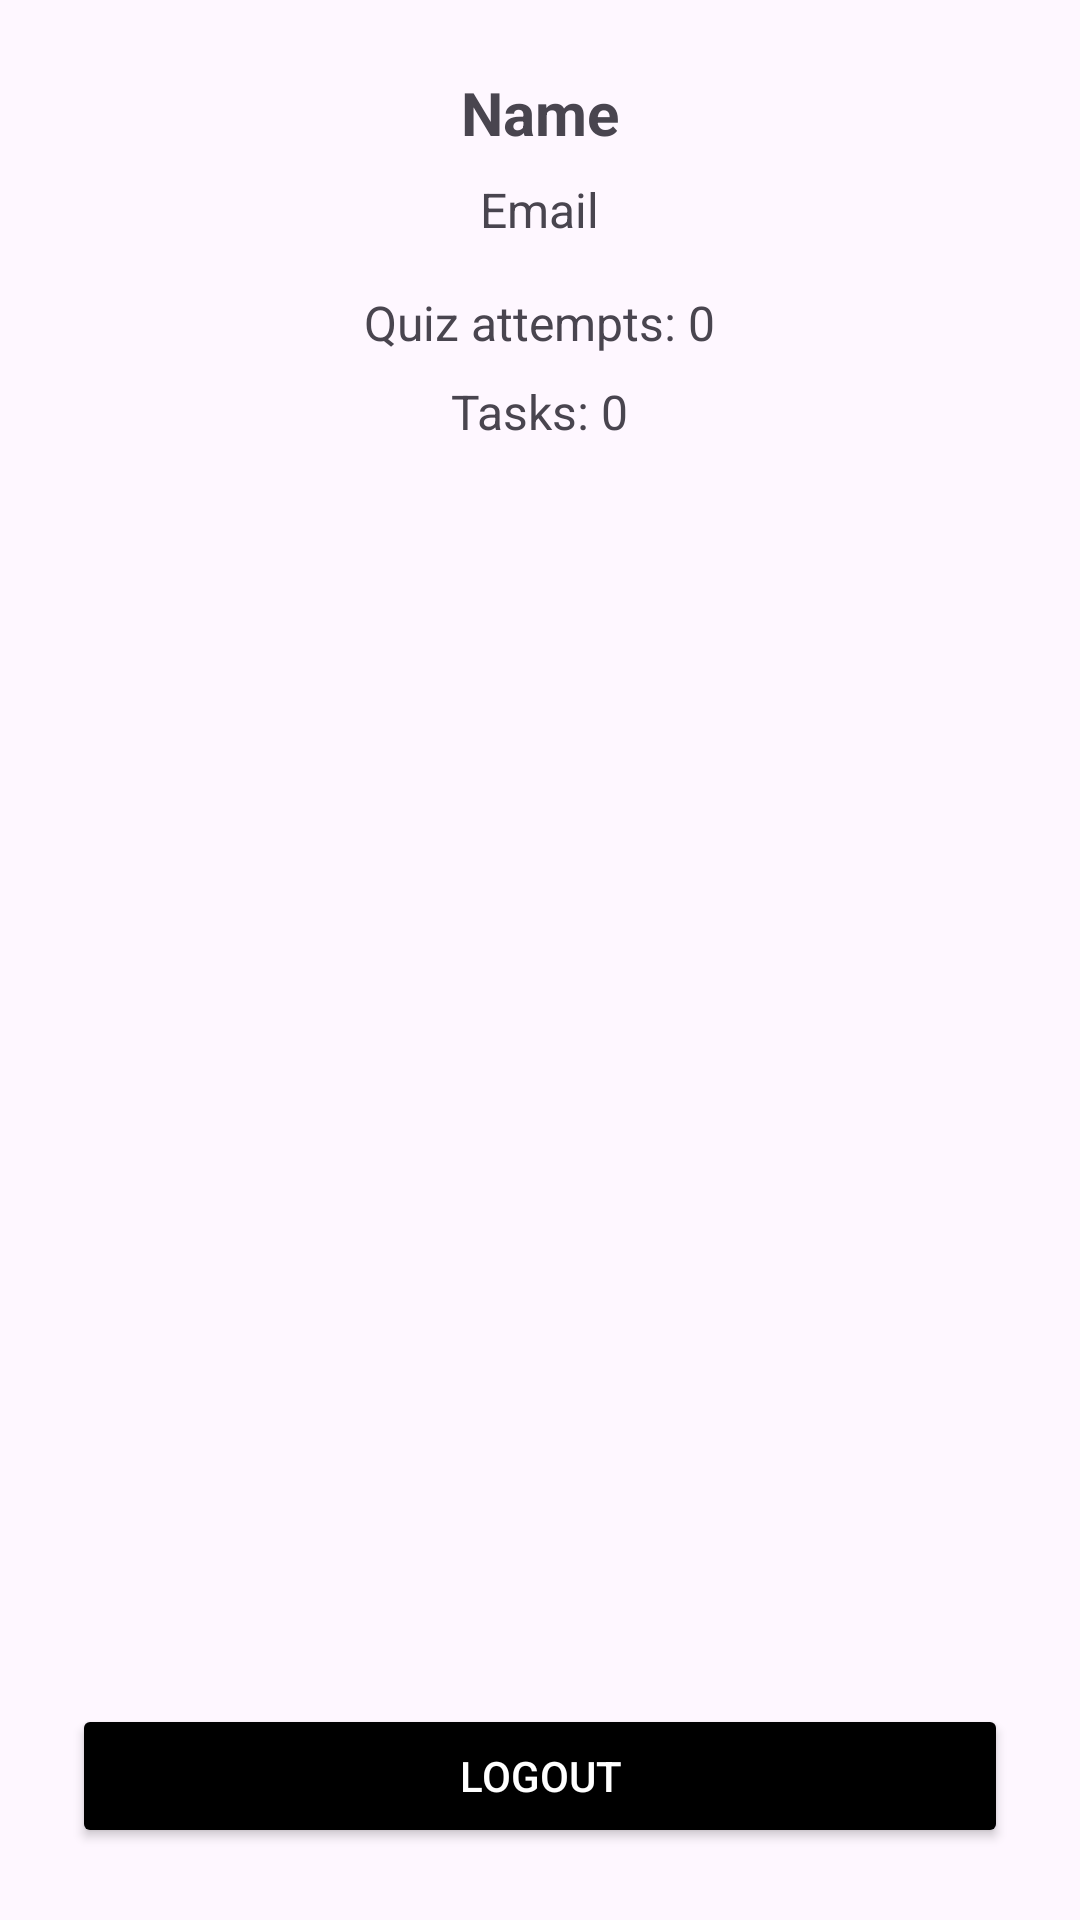

The Android layout XML behind this screen, and the referenced resources:
<!-- AndroidManifest.xml: application theme Theme.SocialLearningApplication -->
<!-- res/layout/fragment_profile.xml -->
<?xml version="1.0" encoding="utf-8"?>
<LinearLayout xmlns:android="http://schemas.android.com/apk/res/android"
    android:layout_width="match_parent"
    android:layout_height="match_parent"
    android:layout_marginTop="50dp"
    android:layout_marginBottom="50dp"
    android:gravity="center_horizontal"
    android:orientation="vertical"
    android:padding="24dp">

    
    <TextView
        android:id="@+id/tvName"
        android:layout_width="wrap_content"
        android:layout_height="wrap_content"
        android:layout_marginBottom="8dp"
        android:text="Name"
        android:textSize="20sp"
        android:textStyle="bold" />

    <TextView
        android:id="@+id/tvEmail"
        android:layout_width="wrap_content"
        android:layout_height="wrap_content"
        android:layout_marginBottom="16dp"
        android:text="Email"
        android:textSize="16sp" />

    
    <TextView
        android:id="@+id/tvQuizCount"
        android:layout_width="wrap_content"
        android:layout_height="wrap_content"
        android:layout_marginBottom="8dp"
        android:text="Quiz attempts: 0"
        android:textSize="16sp" />

    <TextView
        android:id="@+id/tvTaskCount"
        android:layout_width="wrap_content"
        android:layout_height="wrap_content"
        android:layout_marginBottom="24dp"
        android:text="Tasks: 0"
        android:textSize="16sp" />

    
    <View
        android:layout_width="match_parent"
        android:layout_height="0dp"
        android:layout_weight="1" />

    
    <Button
        android:id="@+id/btnLogout"
        android:layout_width="match_parent"
        android:layout_height="wrap_content"
        android:layout_marginTop="16dp"
        android:backgroundTint="@color/black"
        android:text="Logout"
        android:textColor="@android:color/white" />

</LinearLayout>
<!-- resources referenced by this layout -->
<resources>
  <style name="Theme.SocialLearningApplication" parent="Base.Theme.SocialLearningApplication" />
  <style name="Base.Theme.SocialLearningApplication" parent="Theme.Material3.DayNight.NoActionBar">
          
          
      </style>
  <!-- not gathered from this repository: default colours our renderer supplied (Android Studio template values) -->
  <color name="black">#FF000000</color>
</resources>
